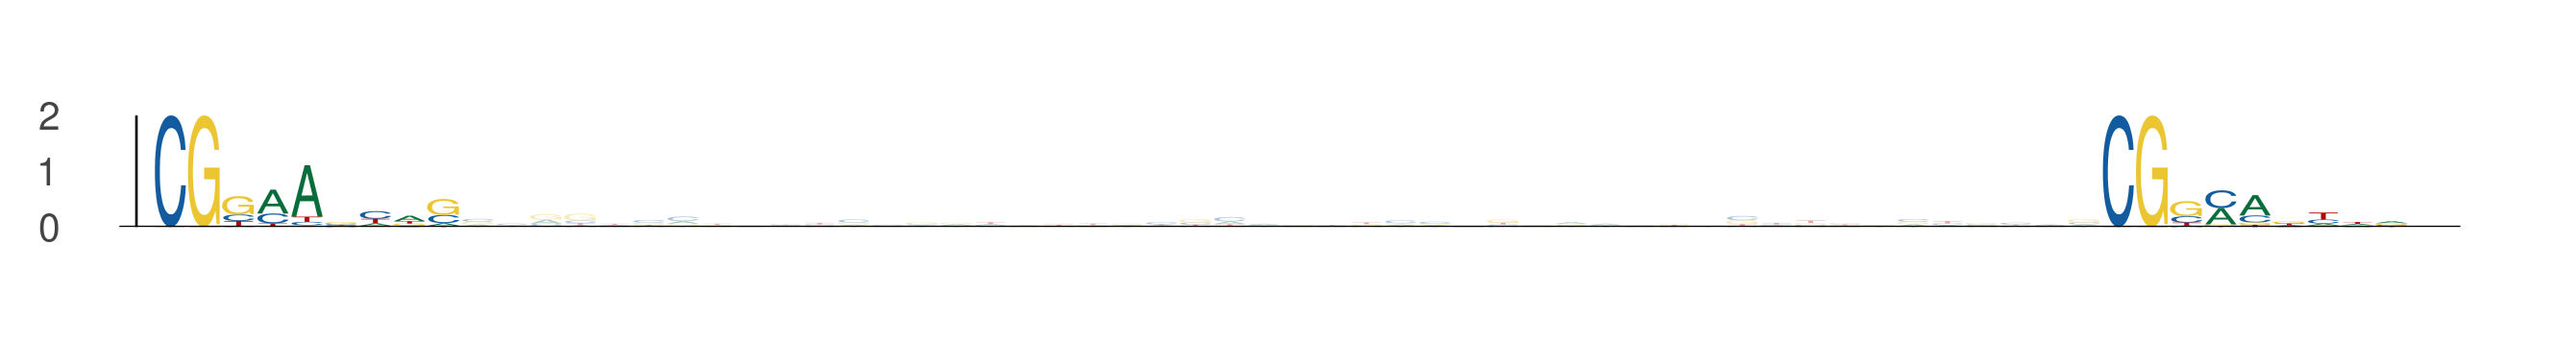

The data file committed next to this chart (first rows):
seq_index, start_position, end_position, is_reversed_complement
3791, 6, 15, 0
3791, 63, 72, 0
596, 74, 83, 0
596, 131, 140, 0
5071, 43, 52, 0
5071, 100, 109, 0
4266, 90, 99, 0
4266, 147, 156, 0
974, 61, 70, 0
974, 118, 127, 0
3798, 61, 70, 0
3798, 118, 127, 0
1419, 7, 16, 0
1419, 64, 73, 0
5212, 2, 11, 0
5212, 59, 68, 0
6075, 49, 58, 0
6075, 106, 115, 0
3182, 13, 22, 0
3182, 70, 79, 0
1079, 11, 20, 0
1079, 68, 77, 0
5762, 97, 106, 0
5762, 154, 163, 0
5106, 5, 14, 0
5106, 62, 71, 0
3222, 37, 46, 0
3222, 94, 103, 0
4176, 43, 52, 0
4176, 100, 109, 0
3466, 60, 69, 0
3466, 117, 126, 0
3466, 3, 12, 0
3466, 60, 69, 0
2709, 96, 105, 0
2709, 153, 162, 0
4702, 90, 99, 0
4702, 147, 156, 0
2083, 43, 52, 0
2083, 100, 109, 0
2675, 65, 74, 0
2675, 122, 131, 0
1780, 20, 29, 0
1780, 77, 86, 0
5656, 17, 26, 0
5656, 74, 83, 0
2809, 74, 83, 0
2809, 131, 140, 0
2809, 0, 9, 0
2809, 57, 66, 0
1236, 102, 111, 0
1236, 159, 168, 0
1985, 70, 79, 0
1985, 127, 136, 0
1349, 43, 52, 0
1349, 100, 109, 0
3694, 52, 61, 0
3694, 109, 118, 0
1511, 53, 62, 0
1511, 110, 119, 0
... 84 more rows
